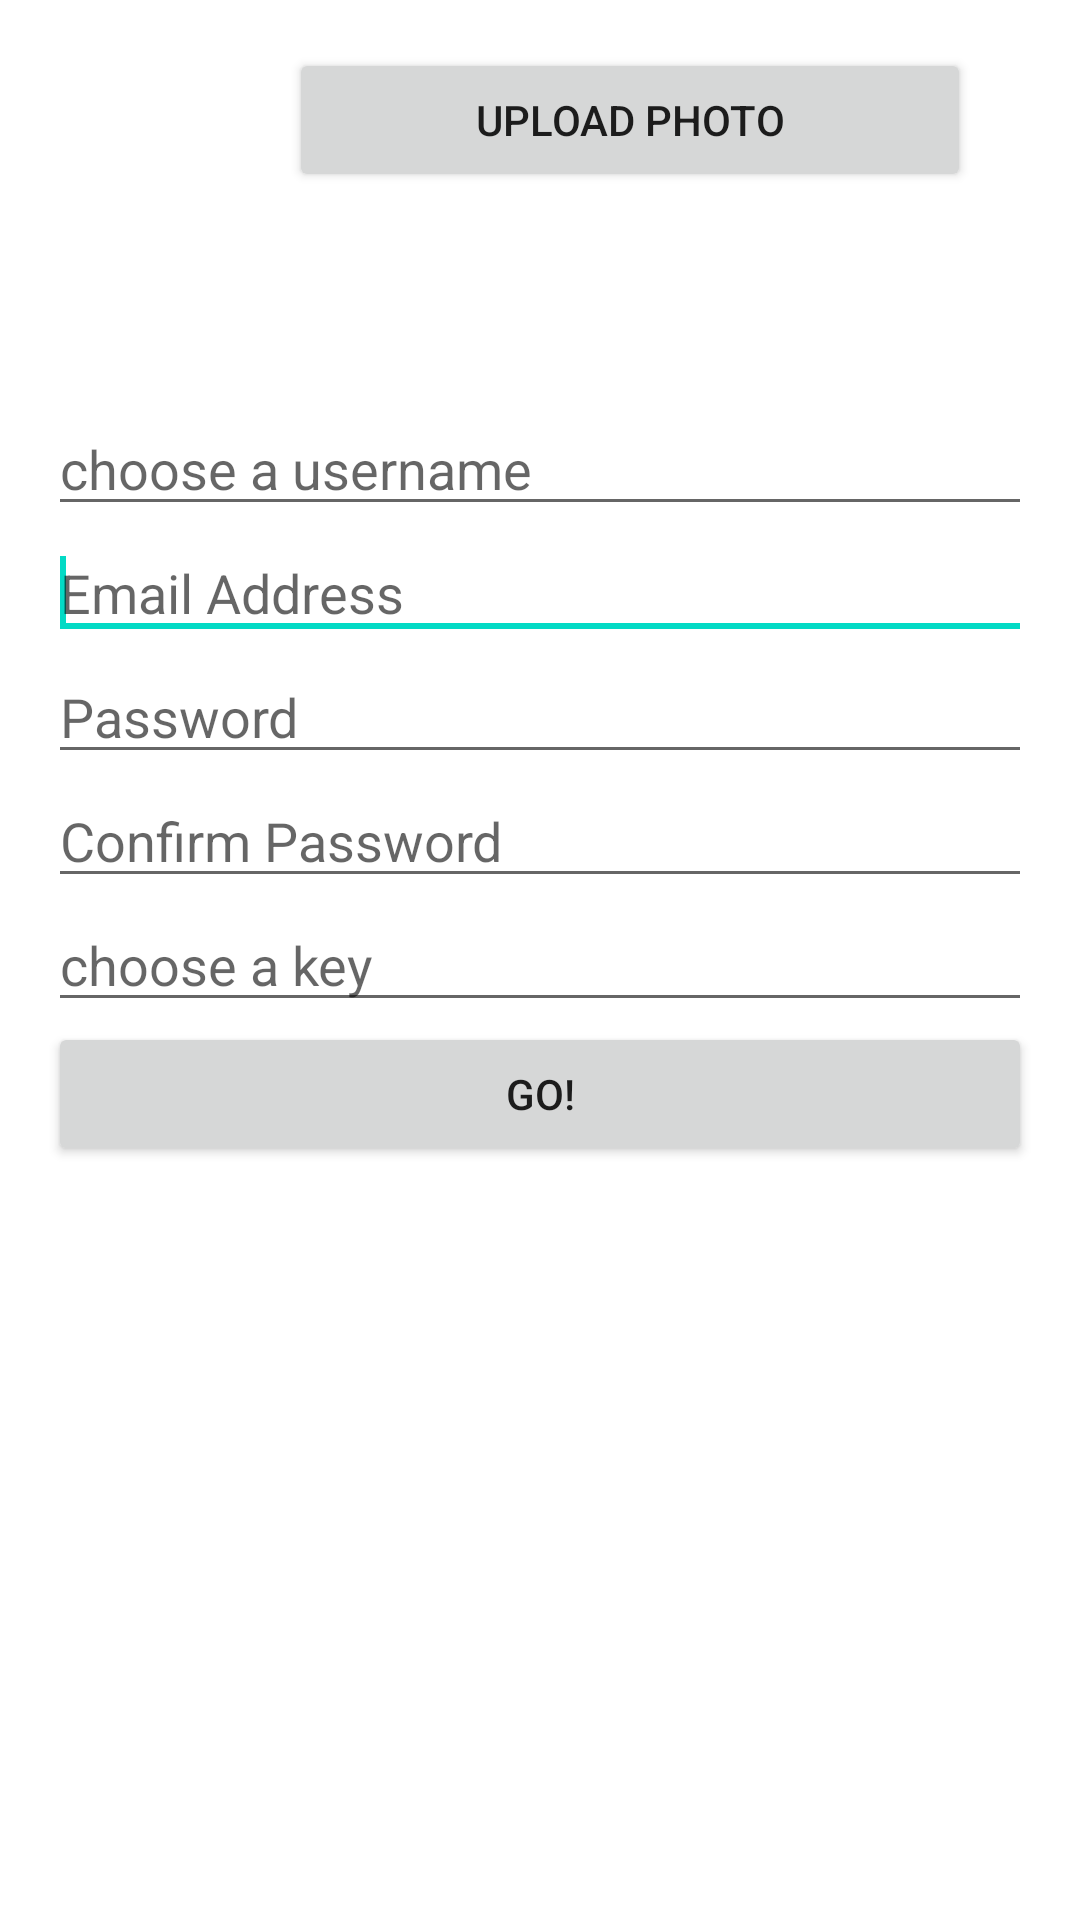

The Android layout XML behind this screen, and the referenced resources:
<!-- AndroidManifest.xml: application theme AppTheme -->
<!-- res/layout/activity_sgin_up.xml -->
<RelativeLayout xmlns:android="http://schemas.android.com/apk/res/android"
    xmlns:tools="http://schemas.android.com/tools"
    android:layout_width="match_parent"
    android:layout_height="match_parent"
    android:paddingBottom="@dimen/activity_vertical_margin"
    android:paddingLeft="@dimen/activity_horizontal_margin"
    android:paddingRight="@dimen/activity_horizontal_margin"
    android:paddingTop="@dimen/activity_vertical_margin"
    tools:context="com.daniel.spotbot.com.boakye.daniel.spotbot.components.SginUpActivity" >



            <EditText
                android:layout_width="match_parent"
                android:layout_height="wrap_content"
                android:id="@+id/username"
                android:layout_above="@+id/email_address"
                android:hint="@string/usernameC"
                />
            <EditText
                android:id="@+id/email_address"
                android:layout_width="match_parent"
                android:layout_height="wrap_content"

                android:ems="10"
                android:hint="@string/user_id"
                android:layout_above="@+id/password"
              >

                <requestFocus />
            </EditText>



    <Button
        android:id="@+id/sign_up"
        android:layout_width="match_parent"
        android:layout_height="wrap_content"
        android:text="@string/go"
        android:layout_below="@+id/handshake"
        android:layout_alignParentLeft="true"
        android:layout_alignParentStart="true" />

    <EditText
        android:id="@+id/handshake"
        android:layout_width="match_parent"
        android:layout_height="wrap_content"
        android:ems="10"
        android:hint="@string/key"
        android:layout_centerVertical="true"
        android:layout_alignParentLeft="true"
        android:layout_alignParentStart="true" />



    <EditText
        android:id="@+id/confirm_password"
        android:layout_width="match_parent"
        android:layout_height="wrap_content"
        android:ems="10"
        android:hint="@string/confirm_password"
        android:inputType="textPassword"
        android:layout_above="@+id/handshake"
        android:layout_alignParentLeft="true"
        android:layout_alignParentStart="true" />

    <EditText
        android:id="@+id/password"
        android:layout_width="match_parent"
        android:layout_height="wrap_content"
        android:ems="10"
        android:hint="@string/password"
        android:inputType="textPassword"
        android:layout_above="@+id/confirm_password"
        android:layout_alignParentLeft="true"
        android:layout_alignParentStart="true" />
<LinearLayout
    android:layout_width="match_parent"
    android:layout_height="wrap_content"
    android:orientation="horizontal"
    android:weightSum="1">
    <ImageView
        android:layout_width="wrap_content"
        android:id="@+id/use_photo"
        android:src="@drawable/rihanna"
        android:layout_height="wrap_content"
        android:layout_weight="0.4"/>
<Button
    android:layout_width="wrap_content"
    android:id="@+id/upload_button"
    android:layout_height="wrap_content"
    android:layout_weight="0.5"
    android:text="Upload Photo"
   />

    </LinearLayout>



</RelativeLayout>
<!-- resources referenced by this layout -->
<resources>
  <dimen name="activity_horizontal_margin">16dp</dimen>
  <dimen name="activity_vertical_margin">16dp</dimen>
  <string name="confirm_password">Confirm Password</string>
  <string name="go">GO!</string>
  <string name="key">choose a key</string>
  <string name="password">Password</string>
  <string name="user_id">Email Address</string>
  <string name="usernameC">choose a username</string>
</resources>
